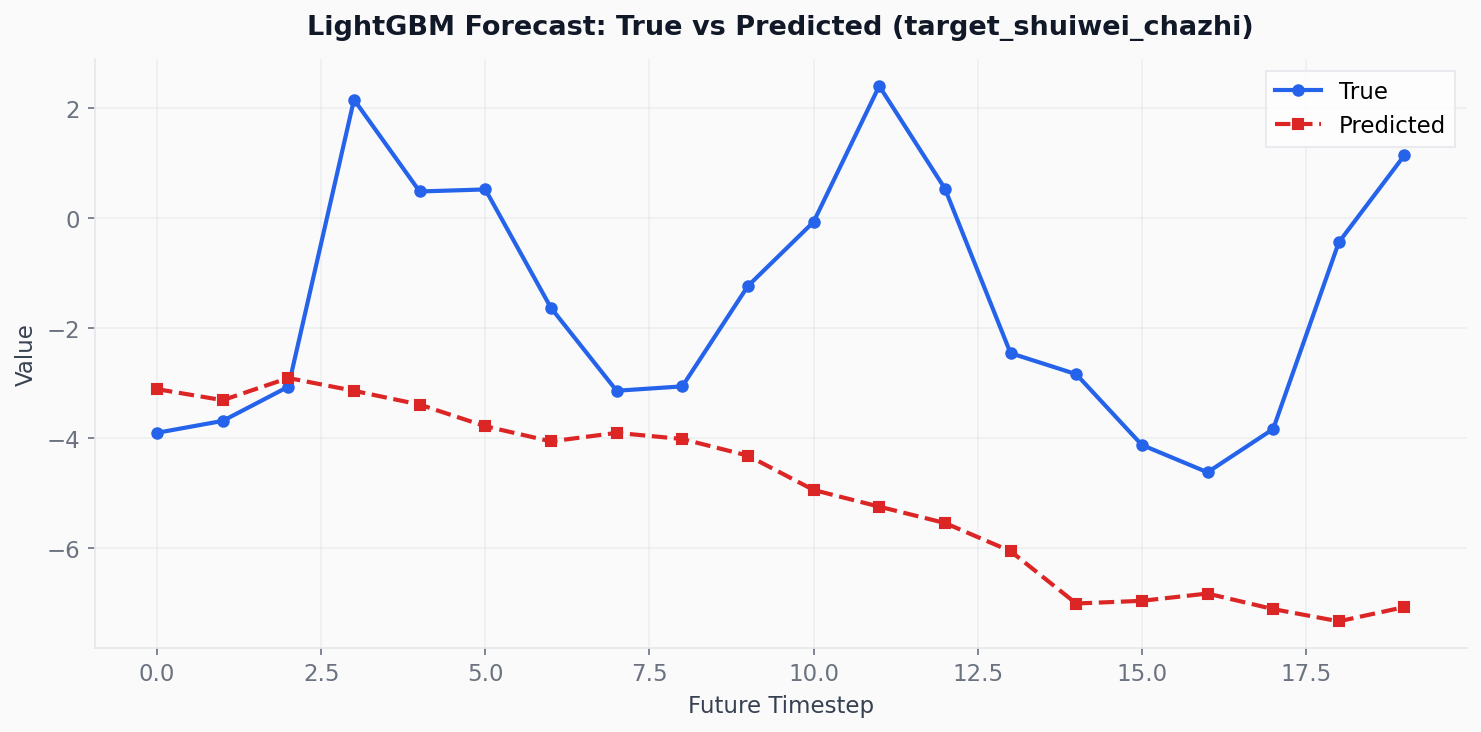

The file beside this chart, header and first rows:
timestep, y_true, y_pred
0, -3.9, -3.107
1, -3.684, -3.307
2, -3.063, -2.905
3, 2.152, -3.137
4, 0.4837, -3.387
5, 0.521, -3.781
6, -1.63, -4.056
7, -3.136, -3.901
8, -3.057, -4.013
9, -1.233, -4.315
10, -0.06941, -4.939
11, 2.399, -5.242
12, 0.5369, -5.538
13, -2.453, -6.05
14, -2.835, -7.001
15, -4.12, -6.952
16, -4.618, -6.82
17, -3.831, -7.103
18, -0.4395, -7.325
19, 1.142, -7.065
